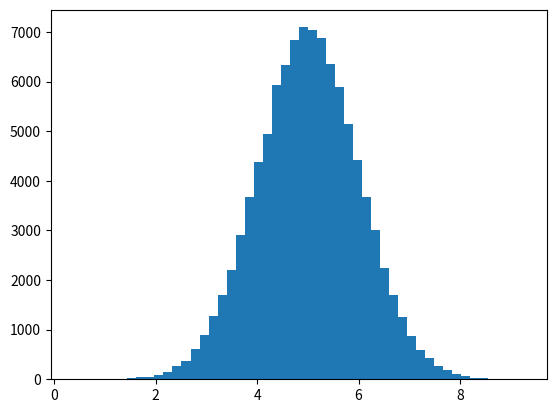

Here is the Python script that generated this plot: (Note: this script raises an exception after producing the figure.)
from mpl_toolkits.mplot3d import Axes3D
from scipy.stats import multivariate_normal
import random as random
import  math
import matplotlib.pyplot as plt
samplesource = multivariate_normal(mean=[5,-1], cov=[[1,0.5],[0.5,2]])

def p_ygivenx(x, m1, m2, s1, s2):
    return (random.normalvariate(m2 + rho * s2 / s1 * (x - m1), math.sqrt(1 - rho ** 2) * s2))

def p_xgiveny(y, m1, m2, s1, s2):
    return (random.normalvariate(m1 + rho * s1 / s2 * (y - m2), math.sqrt(1 - rho ** 2) * s1))

N = 5000
K = 20
x_res = []
y_res = []
z_res = []
m1 = 5
m2 = -1
s1 = 1
s2 = 2

rho = 0.5
y = m2

for i in range(N):
    for j in range(K):
        x = p_xgiveny(y, m1, m2, s1, s2)
        y = p_ygivenx(x, m1, m2, s1, s2)
        z = samplesource.pdf([x,y])
        x_res.append(x)
        y_res.append(y)
        z_res.append(z)

num_bins = 50
plt.hist(x_res, num_bins, normed=1, facecolor='green', alpha=0.5)
plt.hist(y_res, num_bins, normed=1, facecolor='red', alpha=0.5)
plt.title('Histogram')
plt.show()

fig = plt.figure()
ax = Axes3D(fig, rect=[0, 0, 1, 1], elev=30, azim=20)
ax.scatter(x_res, y_res, z_res,marker='o')
plt.show()
